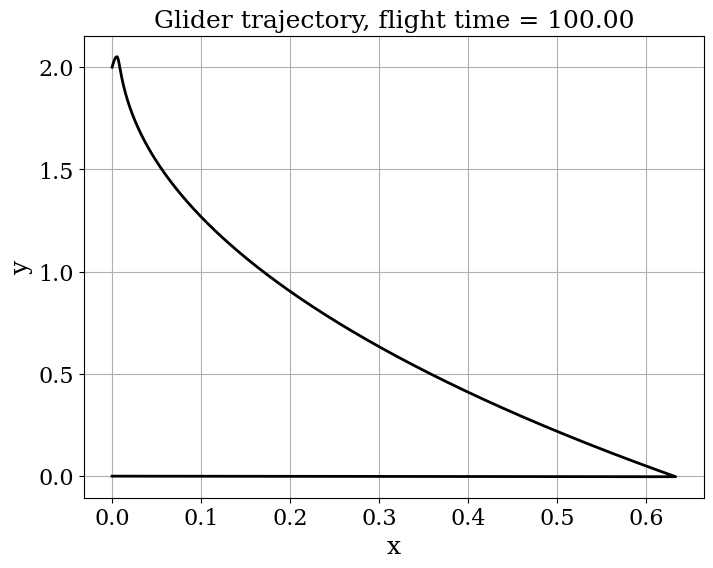

The script that saved this image:
# -*- coding: utf-8 -*-
"""
Created on Wed Jun  7 20:26:11 2017

[redacted]
"""

from math import sin, cos, log, ceil
import numpy
from matplotlib import pyplot
from matplotlib import rcParams
rcParams['font.family'] = 'serif'
rcParams['font.size'] = 16


        
# model parameters:
g = 9.8      # gravity in m s^{-2}
v_t = 4.9   # trim velocity in m s^{-1}   
C_D = 1/5.  # drag coefficient --- or D/L if C_L=1
C_L = 1   # for convenience, use C_L = 1

### set initial conditions ###
v0 = 1.     # start at the trim velocity (or add a delta)
theta0 = 1.5066821910073496 # initial angle of trajectory
x0 = 0     # horizotal position is arbitrary
y0 = 2  # initial altitude


def f(u):
    """Returns the right-hand side of the phugoid system of equations.
    
    Parameters
    ----------
    u : array of float
        array containing the solution at time n.
        
    Returns
    -------
    dudt : array of float
        array containing the RHS given u.
    """
    
    v = u[0]
    theta = u[1]
    x = u[2]
    y = u[3]
    return numpy.array([-g*sin(theta) - C_D/C_L*g/v_t**2*v**2,
                      -g*cos(theta)/v + g/v_t**2*v,
                      v*cos(theta),
                      v*sin(theta)])

def euler_step(u, f, dt):
    """Returns the solution at the next time-step using Euler's method.
    
    Parameters
    ----------
    u : array of float
        solution at the previous time-step.
    f : function
        function to compute the right hand-side of the system of equations.
    dt : float
        time-increment.
    
    Returns
    -------
    u_n_plus_1 : array of float
        approximate solution at the next time step.
    """
    
    return u + dt * f(u)


T = 100                          # final time
dt = 0.001                           # time increment
N = int(T/dt) + 1                  # number of time-steps

# initialize the array containing the solution for each time-step
u = numpy.zeros((N, 4))
u[0] = numpy.array([v0, theta0, x0, y0])# fill 1st element with initial values

# time loop - Euler method
for n in range(N-1):
    
    u[n+1] = euler_step(u[n], f, dt)
    if u[n+1][3] < 0.:
        break
    #else:
        


# get the glider's position with respect to the time
x = u[:,2]
y = u[:,3]


# visualization of the path
pyplot.figure(figsize=(8,6))
pyplot.grid(True)
pyplot.xlabel(r'x', fontsize=18)
pyplot.ylabel(r'y', fontsize=18)
pyplot.title('Glider trajectory, flight time = %.2f' % T, fontsize=18)
pyplot.plot(x,y, 'k-', lw=2);